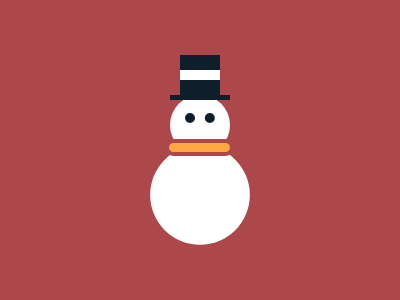

Write a web page that renders exactly this picture using CSS.

<div class="f c"></div>
<div class="f a"></div>
<div class="f b"></div>
<div class="f d"></div>
<div class="f e"></div>
<style>
  *{
    background:#AC474B
  }
  .f{
    position:fixed
  }
  .a{
    top:55;
    left:180;
    width:40;
    height:45;
    background:linear-gradient(#0E1F2B 34%,#FFF 0,#FFF 55%,#0E1F2B 0)
  }
  .b{
    top:95;
    left:170;
    width:60;
    height:5;
    background:#0E1F2B
  }
  .c{
    top:95;
    left:170;
    width:60;
    height:60;
    border-radius:50%;
    background:#FFF;
    box-shadow:0 74q 0 21q#FFF
  }
  .d{
    top:139;
    left:165;
    width:61;
    height:9;
    border-radius:100q;
    background:#FFA63F;
    border:5q solid #AC474B
  }
  .e{    
    top:113;
    left:185;
    width:10;
    height:10;
    border-radius:50%;
    background:#0E1F2B;
    box-shadow:21q 0 #0E1F2B
  }
</style>

